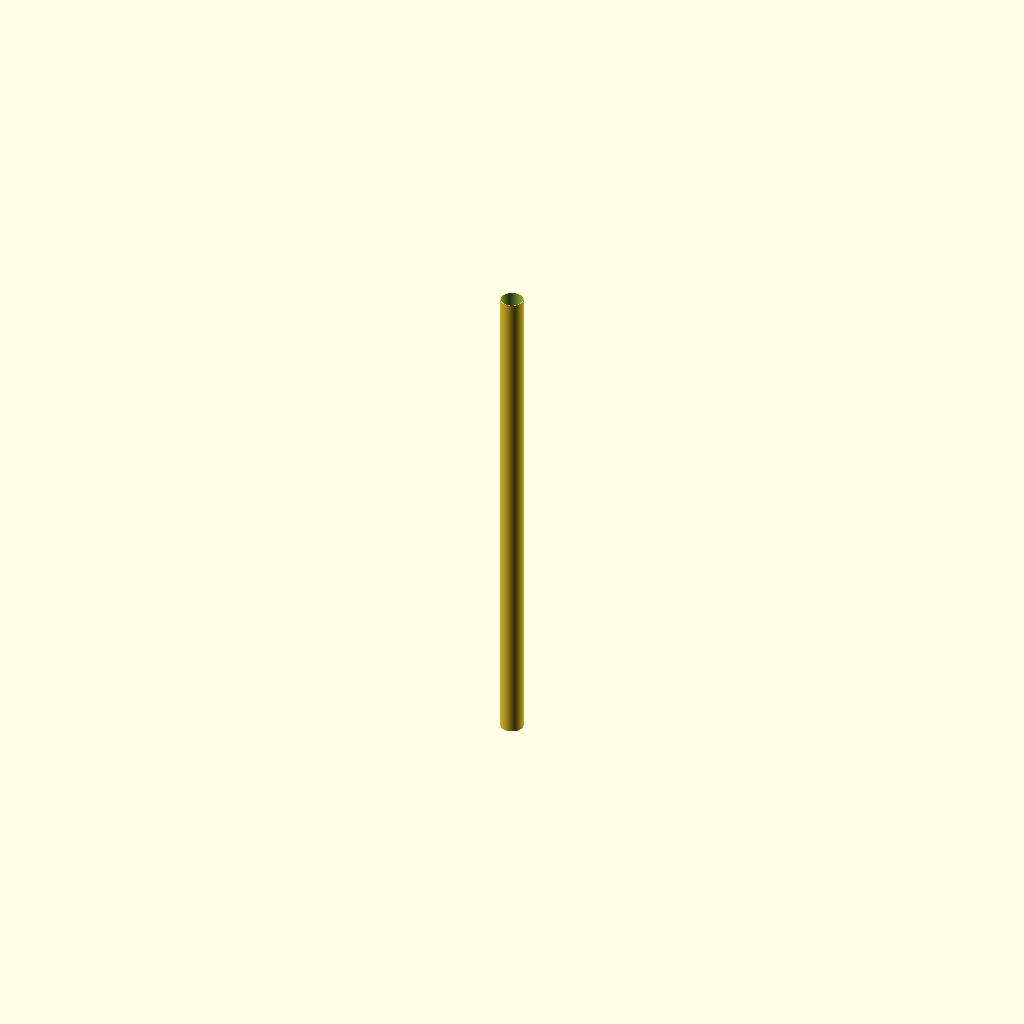
Cell 1: rendered with the file's own defaults.
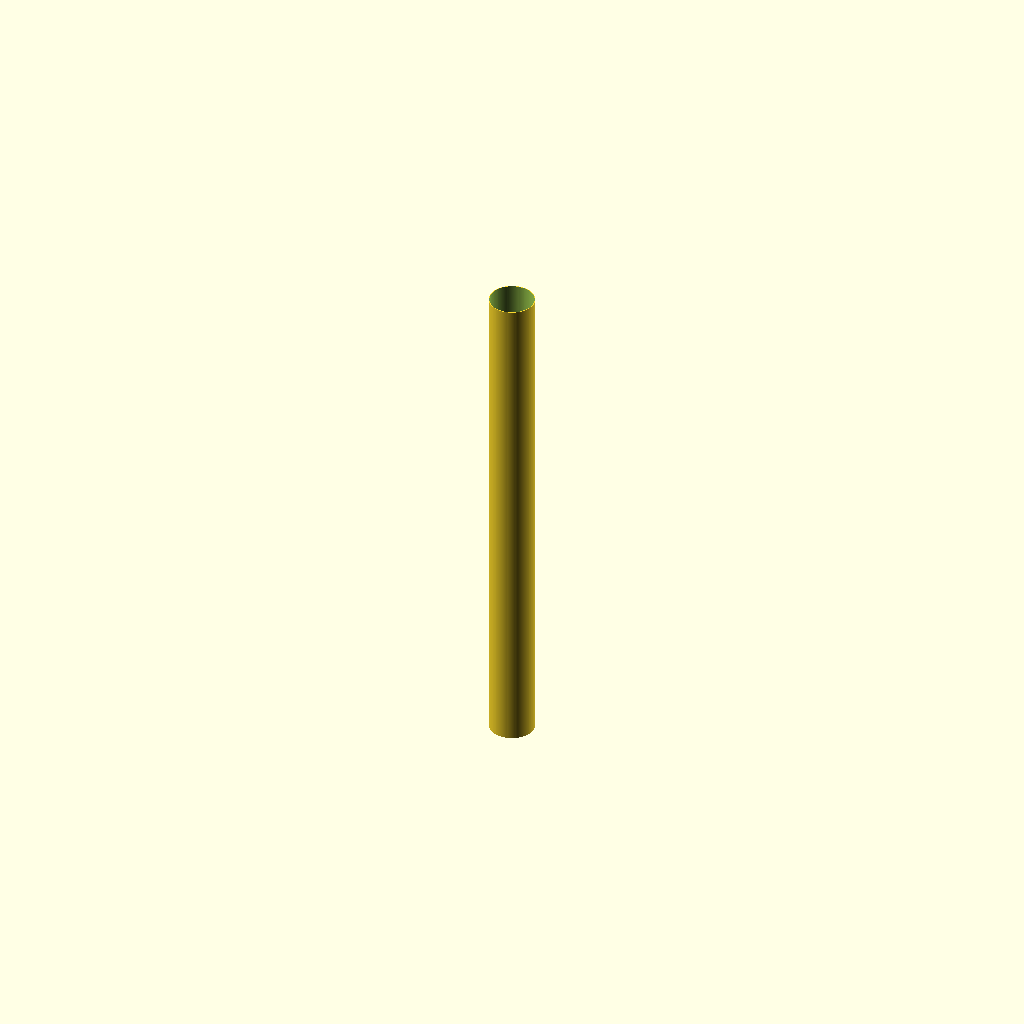
Cell 2: od = 180 (everything else at default).
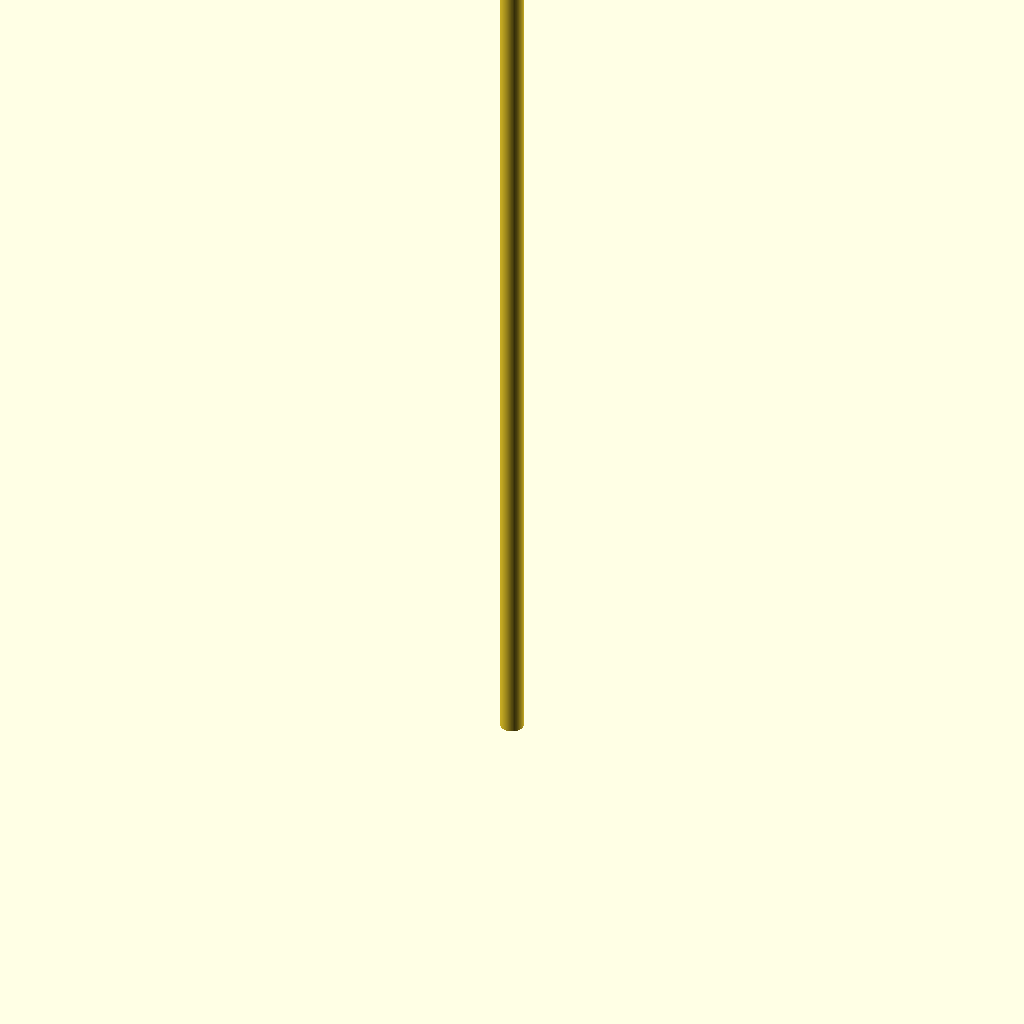
Cell 3: the same model with L = 4000.
All cells are drawn from one camera (rotation 55°, 0°, 25°, orthographic, colour scheme Cornfield), so only the parameter changes between them.
The OpenSCAD source (additional_study/matched_effort/results/direct_repair/scad/ht_pipe__HT_90_pipe_2000.scad):
$fn = 128;

// HT 90 pipe 2000 mm (interpreted as: DN90 sewer pipe, 2000 mm length)
// Typical HT DN90 dimensions (approx):
// - Outer diameter: 90 mm
// - Wall thickness: 2.7 mm
// Adjust as needed.
od = 90;
t  = 2.7;
id = od - 2*t;
L  = 2000;

module ht_pipe(od, id, L) {
    difference() {
        cylinder(h=L, d=od);
        translate([0,0,-0.5])
            cylinder(h=L+1, d=id);
    }
}

ht_pipe(od, id, L);
Parameter table extracted from the source (name, type, default, range or options):
od: number, default 90
t: number, default 2.7
L: number, default 2000
